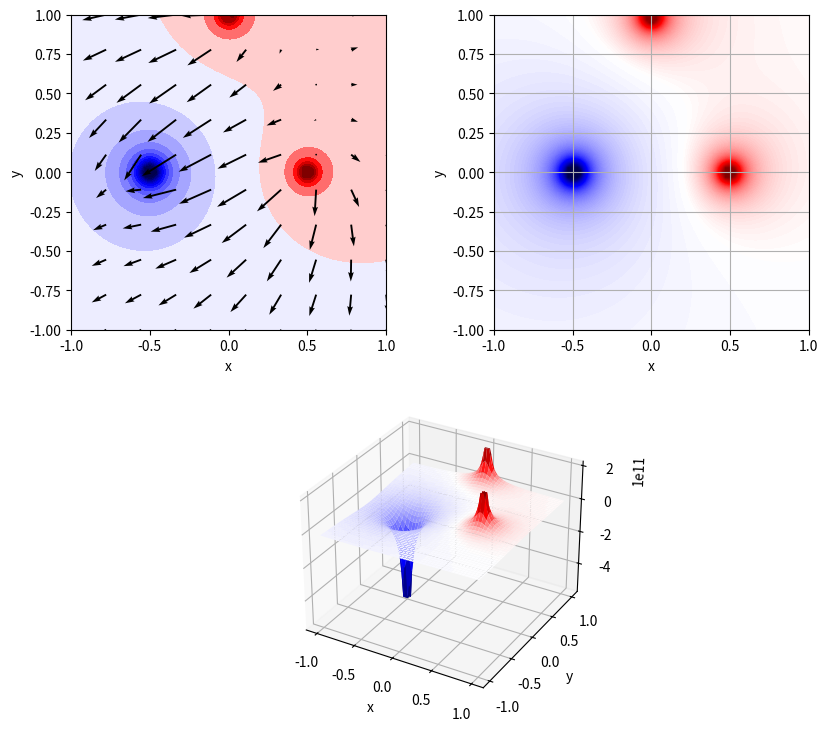

Generate this figure with matplotlib:
#!/usr/bin/env python
# coding: utf-8

# # 電場をプロット
# 
# [![Open In Colab](https://colab.research.google.com/<link-removed>)]()
# 
# おまけです。こんなこともできるよーって感じ。

# In[1]:


import numpy as np
import matplotlib as mpl
import matplotlib.pyplot as plt
from mpl_toolkits.mplot3d import Axes3D


# In[2]:


class EField:
    def __init__(self, x=None, y=None):
        self.K = 9.0e+9

        # initialize the region of the electoric field
        if not(x):
            x = (-1, 1)
        if not(y):
            y = (-1, 1)

        # e-potential
        self.xrange, self.yrange = x, y

        self.x, self.y = np.meshgrid(np.linspace(
            *x, (x[1] - x[0])*50), np.linspace(*y, (y[1] - y[0])*50))  # generate meshgrid
        self.r = np.sqrt(self.x**2 + self.y**2)  # distance from Origin
        self.potential = self.r * 0

        # e-field
        self.x_field, self.y_field = np.meshgrid(np.linspace(
            *x, (x[1] - x[0])*5), np.linspace(*y, (y[1] - y[0])*5))
        self.r_field = np.sqrt(self.x_field**2 + self.y_field**2)
        self.fields = [self.r_field * 0, self.r_field * 0]  # x -> u, y -> v

    def add_charge(self, position, Q):
        # e-potential
        d = np.sqrt((self.x - position[0])**2 + (self.y - position[1])**2)
        e_potentioal = self.K * Q / d  # calculate e-potential
        # mask
        lim = e_potentioal[d < 0.05][0]
        if lim > 0:
            e_potentioal = np.clip(e_potentioal, None, lim)
        else:
            e_potentioal = np.clip(e_potentioal, lim, None)

        self.potential += e_potentioal

        # e-field
        d_field = np.sqrt(
            (self.x_field - position[0])**2 + (self.y_field - position[1])**2)
        e_fields = [self.K * Q * (self.x_field - position[0]) / (d_field**2),
                                  self.K * Q * (self.y_field - position[1]) / (d_field**2)]
        length = np.sqrt(e_fields[0] ** 2 + e_fields[1] ** 2)
        e_fields = [f / length for f in e_fields]
        self.fields[0] += e_fields[0]
        self.fields[1] += e_fields[1]


# ## 図の描画

# In[3]:


x, y = (-1, 1), (-1, 1)
f = EField(x=x, y=y)
f.add_charge((0.5, 0.), 1.0)
f.add_charge((-0.5, 0.), -3.0)
f.add_charge((0., 1.0), 1)


# make Figure
fig = plt.figure(figsize=(10, 9))
ax1 = plt.subplot2grid((2, 2), (1, 0), colspan=2, projection='3d', xlabel="x", ylabel="y")
ax2 = plt.subplot2grid((2, 2), (0, 1), xlabel="x", ylabel="y")
ax3 = plt.subplot2grid((2, 2), (0, 0), xlabel="x", ylabel="y")

# norm
norm = mpl.colors.TwoSlopeNorm(vcenter=0.0)
cmap = plt.cm.seismic

# ax1
ax1.plot_surface(f.x, f.y, f.potential, cmap=cmap, norm=norm)

# ax2
ax2.imshow(f.potential, interpolation='bilinear', cmap=cmap, norm=norm, origin="lower", extent=[-1.0, 1.0, -1.0, 1.0])
ax2.grid()

# ax3
ax3.contourf(f.x, f.y, f.potential, 20,  cmap=cmap, norm=norm)
ax3.quiver(f.x_field, f.y_field, f.fields[0], f.fields[1], scale_units='xy', scale=10)
ax3.set_aspect("equal")

plt.show()

